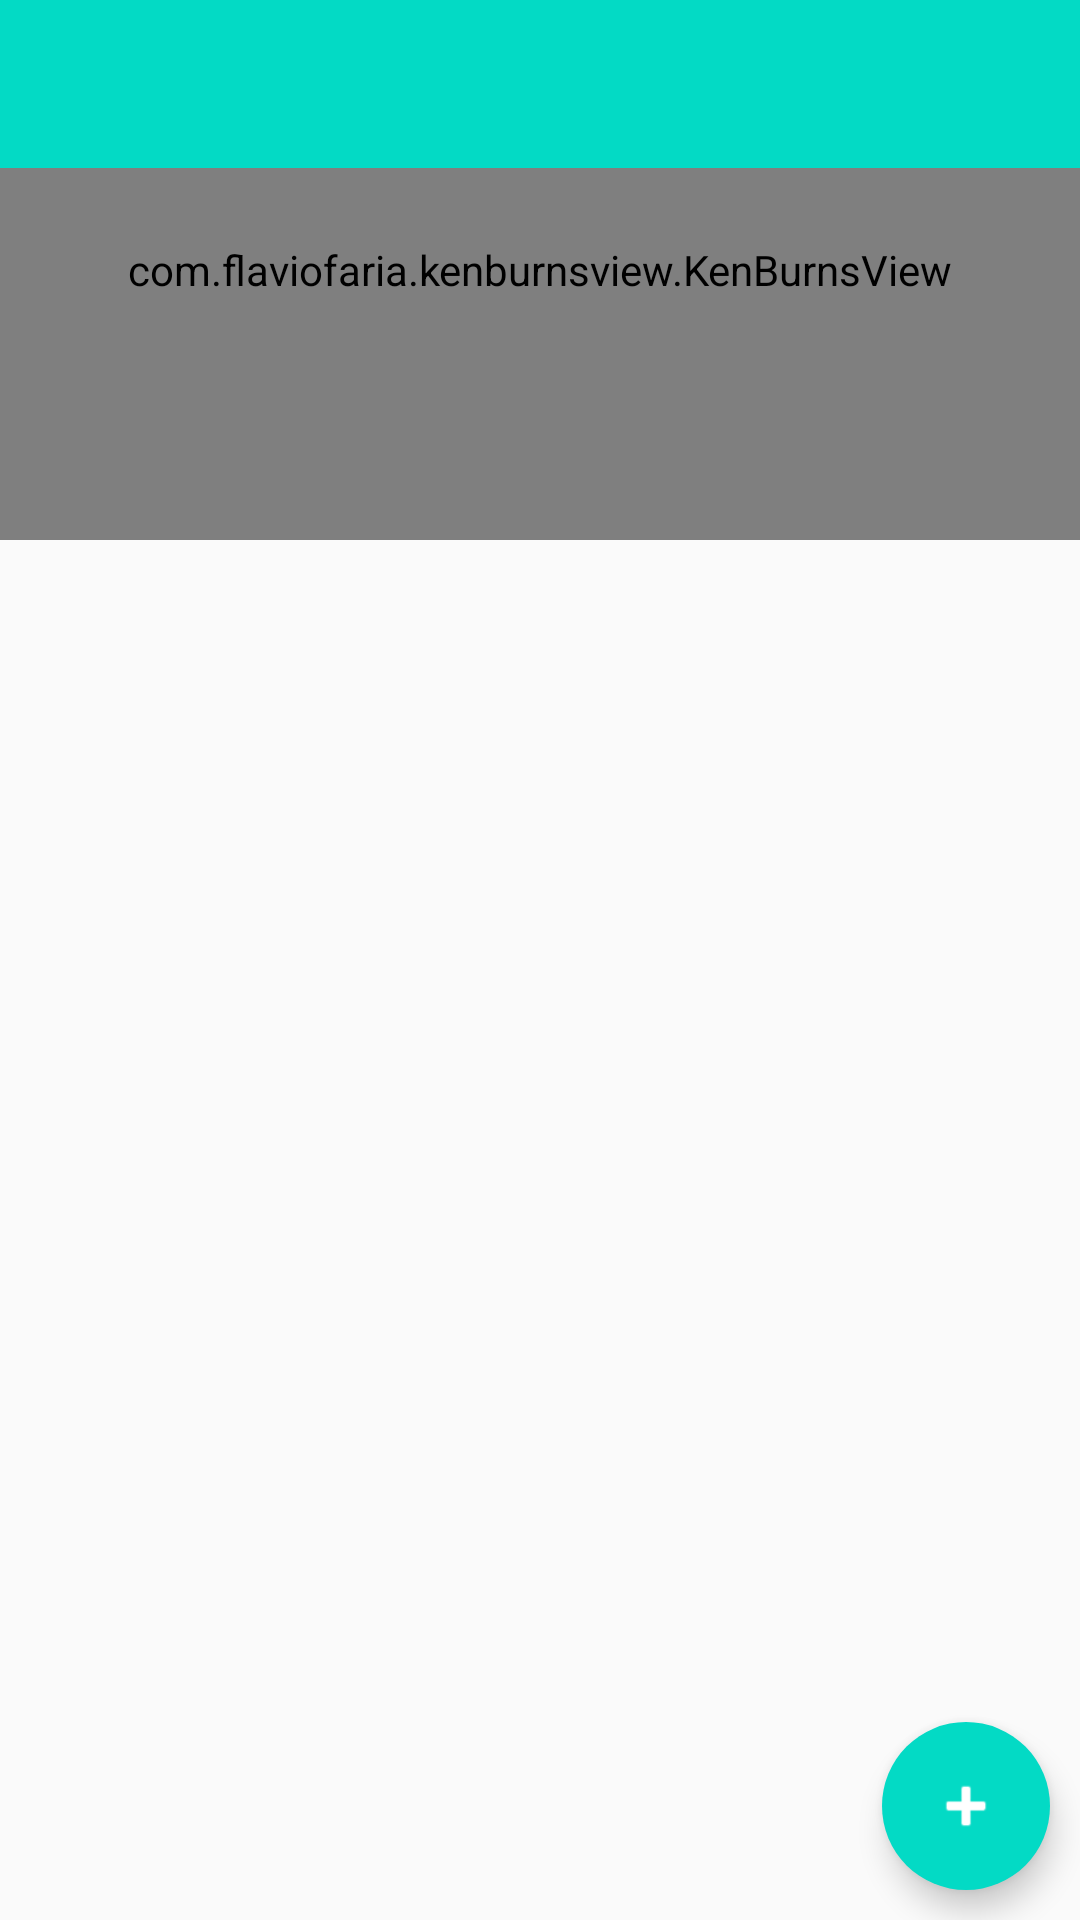

Produce the Android XML layout that renders to this screen, including the resource entries it uses.
<!-- AndroidManifest.xml: activity theme AppTheme.NoActionBar -->
<!-- res/layout/activity_main.xml -->
<?xml version="1.0" encoding="utf-8"?>
<android.support.design.widget.CoordinatorLayout xmlns:android="http://schemas.android.com/apk/res/android"
    xmlns:app="http://schemas.android.com/apk/res-auto"
    android:id="@+id/layoutContent"
    android:layout_width="match_parent"
    android:layout_height="match_parent"
    android:fitsSystemWindows="true">

    <android.support.design.widget.AppBarLayout
        android:id="@+id/app_bar"
        android:layout_width="match_parent"
        android:layout_height="180dp"
        android:fitsSystemWindows="true"
        android:theme="@style/ThemeOverlay.AppCompat.Dark.ActionBar">

        <android.support.design.widget.CollapsingToolbarLayout
            android:id="@+id/toolbar_layout"
            android:layout_width="match_parent"
            android:layout_height="match_parent"
            android:fitsSystemWindows="true"
            app:contentScrim="?attr/colorPrimary"
            app:layout_scrollFlags="scroll|exitUntilCollapsed">

            <com.flaviofaria.kenburnsview.KenBurnsView
                android:id="@+id/image"
                android:layout_width="match_parent"
                android:layout_height="match_parent"
                android:src="@drawable/supermarket"
                app:layout_collapseMode="parallax" />

            <android.support.v7.widget.Toolbar
                android:id="@+id/toolbar"
                android:layout_width="match_parent"
                android:layout_height="?attr/actionBarSize"
                android:background="@color/colorAccent"
                app:layout_collapseMode="pin"
                app:popupTheme="@style/ThemeOverlay.AppCompat" />

        </android.support.design.widget.CollapsingToolbarLayout>

    </android.support.design.widget.AppBarLayout>

    <android.support.v7.widget.RecyclerView
        android:id="@+id/recyclerViewShopItems"
        android:layout_width="match_parent"
        android:layout_height="match_parent"
        app:layout_behavior="@string/appbar_scrolling_view_behavior" />

    <android.support.design.widget.FloatingActionButton
        android:id="@+id/btnAdd"
        android:layout_width="wrap_content"
        android:layout_height="wrap_content"
        android:layout_gravity="bottom|end"
        android:layout_margin="10dp"
        app:backgroundTint="@color/colorAccent"
        android:tint="@android:color/white"
        android:src="@android:drawable/ic_input_add"
        app:borderWidth="0dp"
        app:elevation="6dp"
        app:pressedTranslationZ="12dp" />

</android.support.design.widget.CoordinatorLayout>
<!-- resources referenced by this layout -->
<resources>
  <!-- drawable supermarket: png bitmap (drawable-hdpi, 876046 bytes) -->
  <style name="AppTheme.NoActionBar">
          <item name="windowActionBar">false</item>
          <item name="windowNoTitle">true</item>
      </style>
  <!-- not gathered from this repository: default colours our renderer supplied (Android Studio template values) -->
  <color name="colorAccent">#FF03DAC5</color>
</resources>
